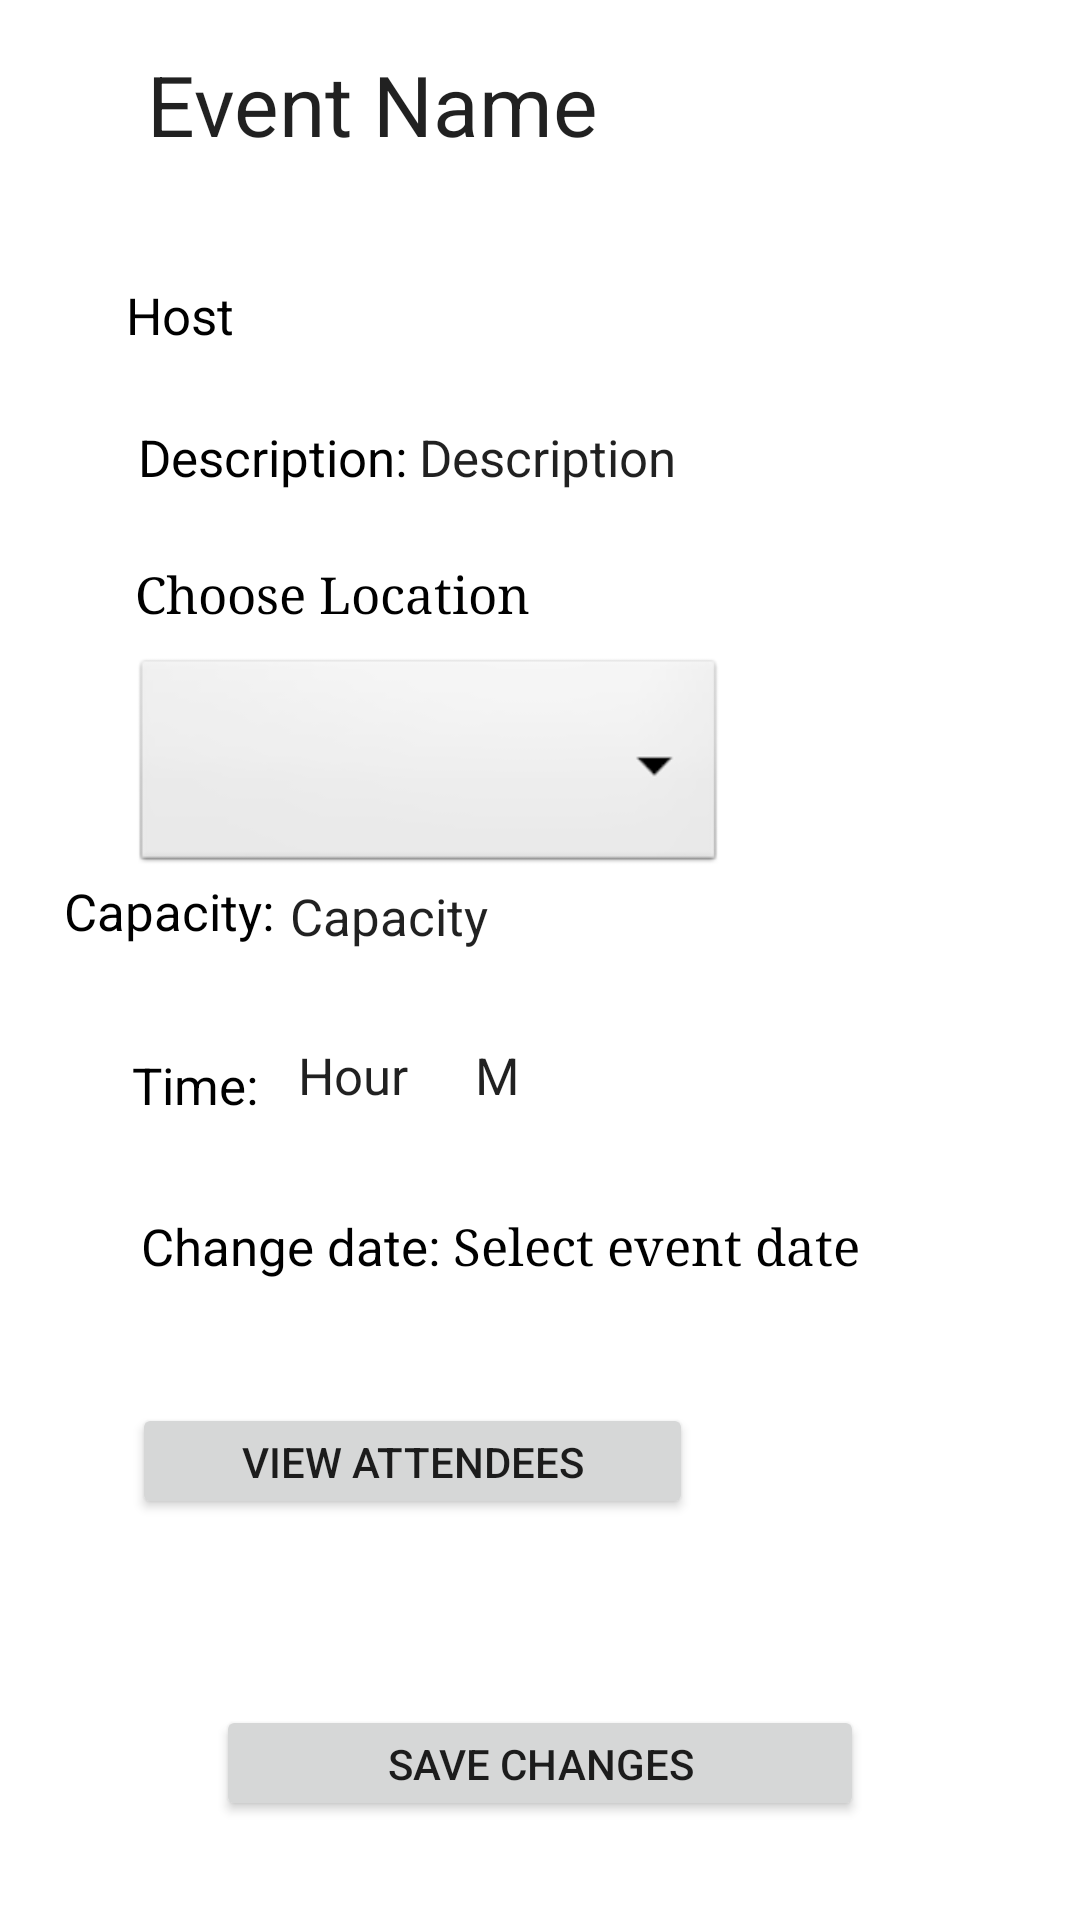

Write the Android layout XML for this screen, with the resource values it uses.
<!-- AndroidManifest.xml: application theme Theme.CampusDiscovery -->
<!-- res/layout/activity_edit_event.xml -->
<?xml version="1.0" encoding="utf-8"?>
<androidx.constraintlayout.widget.ConstraintLayout xmlns:android="http://schemas.android.com/apk/res/android"
    xmlns:app="http://schemas.android.com/apk/res-auto"
    xmlns:tools="http://schemas.android.com/tools"
    android:layout_width="match_parent"
    android:layout_height="match_parent"
    tools:context=".EditEvent">

    <TextView
        android:id="@+id/eventNameEdit"
        android:layout_width="238dp"
        android:layout_height="0dp"
        android:layout_marginTop="16dp"
        android:layout_marginEnd="73dp"
        android:layout_marginRight="73dp"
        android:layout_marginBottom="43dp"
        android:text="Event Name"
        android:textAppearance="@style/TextAppearance.AppCompat.Large"
        android:textSize="28dp"
        android:visibility="visible"
        app:layout_constraintBottom_toTopOf="@+id/hostNameEdit"
        app:layout_constraintEnd_toEndOf="parent"
        app:layout_constraintTop_toTopOf="parent" />

    <EditText
        android:id="@+id/descEdit"
        android:layout_width="wrap_content"
        android:layout_height="wrap_content"
        android:layout_marginBottom="23dp"
        android:background="@null"
        android:ems="10"
        android:inputType="textPersonName"
        android:text="Description"
        android:textSize="17dp"
        app:layout_constraintBottom_toTopOf="@+id/textView2"
        app:layout_constraintEnd_toEndOf="@+id/hostNameEdit"
        app:layout_constraintStart_toEndOf="@+id/hostNameEdit"
        app:layout_constraintTop_toBottomOf="@+id/hostNameEdit" />

    <Button
        android:id="@+id/viewAttendees"
        android:layout_width="187dp"
        android:layout_height="0dp"
        android:layout_marginStart="44dp"
        android:layout_marginLeft="44dp"
        android:layout_marginBottom="62dp"
        android:text="View Attendees"
        app:layout_constraintBottom_toTopOf="@+id/doneEdit"
        app:layout_constraintStart_toStartOf="parent"
        app:layout_constraintTop_toBottomOf="@+id/editDate" />

    <TextView
        android:id="@+id/textView2"
        android:layout_width="wrap_content"
        android:layout_height="wrap_content"
        android:layout_marginStart="1dp"
        android:layout_marginLeft="1dp"
        android:layout_marginBottom="9dp"
        android:fontFamily="times"
        android:text="Choose Location"
        android:textColor="@color/black"
        android:textSize="17dp"
        app:layout_constraintBottom_toTopOf="@+id/locationEdit"
        app:layout_constraintStart_toStartOf="@+id/locationEdit"
        app:layout_constraintTop_toBottomOf="@+id/descEdit" />

    <EditText
        android:id="@+id/editCapacity"
        android:layout_width="208dp"
        android:layout_height="30dp"
        android:layout_marginTop="248dp"
        android:layout_marginEnd="79dp"
        android:layout_marginRight="79dp"
        android:layout_marginBottom="248dp"
        android:background="@null"
        android:ems="10"
        android:inputType="number"
        android:text="Capacity"
        android:textSize="17dp"
        app:layout_constraintBottom_toTopOf="@+id/doneEdit"
        app:layout_constraintEnd_toEndOf="parent"
        app:layout_constraintStart_toEndOf="@+id/capacityText"
        app:layout_constraintTop_toTopOf="@+id/eventNameEdit"
        app:layout_constraintVertical_bias="1.0" />

    <TextView
        android:id="@+id/editDate"
        android:layout_width="0dp"
        android:layout_height="0dp"
        android:layout_marginEnd="41dp"
        android:layout_marginRight="41dp"
        android:layout_marginBottom="25dp"
        android:fontFamily="times"
        android:text="Select event date"
        android:textColor="@color/black"
        android:textSize="17dp"
        app:layout_constraintBottom_toTopOf="@+id/viewAttendees"
        app:layout_constraintEnd_toEndOf="parent"
        app:layout_constraintStart_toEndOf="@+id/timeText"
        app:layout_constraintTop_toBottomOf="@+id/timeHour" />

    <TextView
        android:id="@+id/timeText2"
        android:layout_width="wrap_content"
        android:layout_height="wrap_content"
        android:layout_marginStart="44dp"
        android:layout_marginLeft="44dp"
        android:layout_marginEnd="9dp"
        android:layout_marginRight="9dp"
        android:layout_marginBottom="267dp"
        android:text="Time: "
        android:textColor="@color/black"
        android:textSize="17dp"
        app:layout_constraintBottom_toBottomOf="parent"
        app:layout_constraintEnd_toStartOf="@+id/timeHour"
        app:layout_constraintStart_toStartOf="parent"
        app:layout_constraintTop_toBottomOf="@+id/locationEdit" />

    <EditText
        android:id="@+id/timeHour"
        android:layout_width="59dp"
        android:layout_height="29dp"
        android:layout_marginBottom="31dp"
        android:background="@null"
        android:ems="10"
        android:inputType="number"
        android:text="Hour"
        android:textSize="17dp"
        app:layout_constraintBottom_toTopOf="@+id/editDate"
        app:layout_constraintEnd_toStartOf="@+id/timeMin"
        app:layout_constraintStart_toEndOf="@+id/timeText2"
        app:layout_constraintTop_toBottomOf="@+id/capacityText" />

    <EditText
        android:id="@+id/timeMin"
        android:layout_width="0dp"
        android:layout_height="25dp"
        android:layout_marginEnd="187dp"
        android:layout_marginRight="187dp"
        android:background="@null"
        android:ems="10"
        android:inputType="number"
        android:text="Min"
        android:textSize="17dp"
        app:layout_constraintBaseline_toBaselineOf="@+id/timeHour"
        app:layout_constraintEnd_toEndOf="parent"
        app:layout_constraintStart_toEndOf="@+id/timeHour" />

    <Spinner
        android:id="@+id/locationEdit"
        android:layout_width="198dp"
        android:layout_height="0dp"
        android:layout_marginStart="44dp"
        android:layout_marginLeft="44dp"
        android:layout_marginTop="218dp"
        android:layout_marginBottom="58dp"
        android:background="@android:drawable/btn_dropdown"
        android:spinnerMode="dropdown"
        app:layout_constraintBottom_toTopOf="@+id/timeText2"
        app:layout_constraintStart_toStartOf="parent"
        app:layout_constraintTop_toTopOf="parent" />

    <Button
        android:id="@+id/doneEdit"
        android:layout_width="216dp"
        android:layout_height="0dp"
        android:layout_marginBottom="33dp"
        android:text="Save Changes"
        app:layout_constraintBottom_toBottomOf="parent"
        app:layout_constraintEnd_toEndOf="parent"
        app:layout_constraintStart_toStartOf="parent"
        app:layout_constraintTop_toBottomOf="@+id/viewAttendees" />

    <TextView
        android:id="@+id/hostNameEdit"
        android:layout_width="196dp"
        android:layout_height="0dp"
        android:layout_marginBottom="13dp"
        android:text="Host"
        android:textColor="@color/black"
        android:textSize="17dp"
        app:layout_constraintBottom_toTopOf="@+id/descEdit"
        app:layout_constraintEnd_toEndOf="@+id/descText"
        app:layout_constraintStart_toEndOf="@+id/descText"
        app:layout_constraintTop_toBottomOf="@+id/eventNameEdit" />

    <TextView
        android:id="@+id/descText"
        android:layout_width="wrap_content"
        android:layout_height="wrap_content"
        android:layout_marginStart="1dp"
        android:layout_marginLeft="1dp"
        android:text="Description: "
        android:textColor="@color/black"
        android:textSize="17dp"
        app:layout_constraintBaseline_toBaselineOf="@+id/descEdit"
        app:layout_constraintStart_toStartOf="@+id/textView2" />

    <TextView
        android:id="@+id/capacityText"
        android:layout_width="wrap_content"
        android:layout_height="wrap_content"
        android:layout_marginStart="45dp"
        android:layout_marginLeft="45dp"
        android:layout_marginEnd="1dp"
        android:layout_marginRight="1dp"
        android:layout_marginBottom="29dp"
        android:text="Capacity: "
        android:textColor="@color/black"
        android:textSize="17dp"
        app:layout_constraintBottom_toTopOf="@+id/timeHour"
        app:layout_constraintEnd_toStartOf="@+id/editCapacity"
        app:layout_constraintStart_toStartOf="parent"
        app:layout_constraintTop_toBottomOf="@+id/locationEdit" />

    <TextView
        android:id="@+id/timeText"
        android:layout_width="wrap_content"
        android:layout_height="wrap_content"
        android:layout_marginStart="47dp"
        android:layout_marginLeft="47dp"
        android:text="Change date: "
        android:textColor="@color/black"
        android:textSize="17dp"
        app:layout_constraintBaseline_toBaselineOf="@+id/editDate"
        app:layout_constraintEnd_toStartOf="@+id/editDate"
        app:layout_constraintStart_toStartOf="parent" />


</androidx.constraintlayout.widget.ConstraintLayout>
<!-- resources referenced by this layout -->
<resources>
  <style name="Theme.CampusDiscovery" parent="Theme.MaterialComponents.DayNight.DarkActionBar">
          
          <item name="colorPrimary">@color/purple_500</item>
          <item name="colorPrimaryVariant">@color/purple_700</item>
          <item name="colorOnPrimary">@color/white</item>
          
          <item name="colorSecondary">@color/teal_200</item>
          <item name="colorSecondaryVariant">@color/teal_700</item>
          <item name="colorOnSecondary">@color/black</item>
          
          <item name="android:statusBarColor" tools:targetApi="l">?attr/colorPrimaryVariant</item>
          
      </style>
  <!-- not gathered from this repository: default colours our renderer supplied (Android Studio template values) -->
  <color name="purple_500">#FF6200EE</color>
  <color name="purple_700">#FF3700B3</color>
  <color name="teal_200">#FF03DAC5</color>
  <color name="teal_700">#FF018786</color>
  <color name="black">#FF000000</color>
  <color name="white">#FFFFFFFF</color>
</resources>
